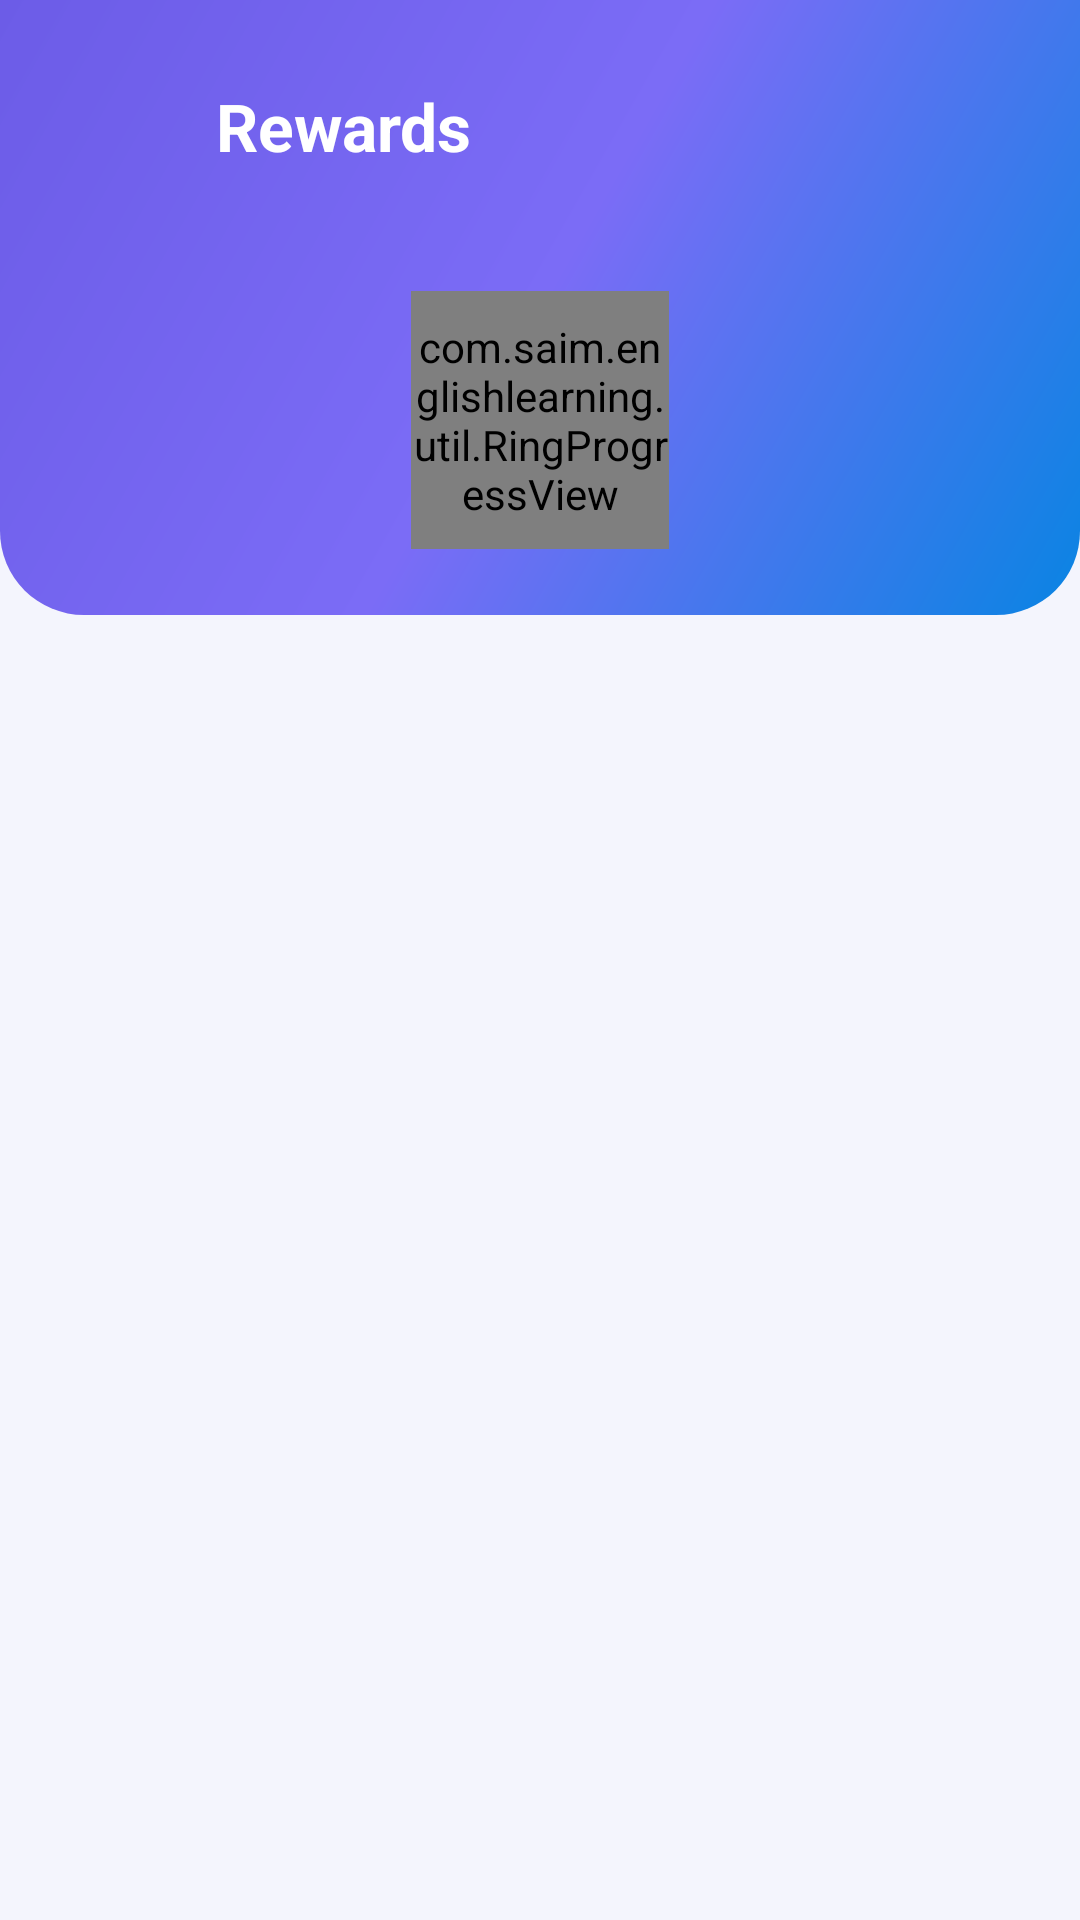

This screen was rendered from an Android layout file. Write that file and the resources it references.
<!-- AndroidManifest.xml: application theme Theme.MuntahaEnglish -->
<!-- res/layout/activity_achievements.xml -->
<?xml version="1.0" encoding="utf-8"?>
<LinearLayout xmlns:android="http://schemas.android.com/apk/res/android"
    xmlns:app="http://schemas.android.com/apk/res-auto"
    android:layout_width="match_parent"
    android:layout_height="match_parent"
    android:background="@color/background"
    android:orientation="vertical">

    <LinearLayout
        android:layout_width="match_parent"
        android:layout_height="wrap_content"
        android:background="@drawable/bg_header_gradient"
        android:orientation="vertical"
        android:paddingStart="18dp"
        android:paddingTop="22dp"
        android:paddingEnd="18dp"
        android:paddingBottom="22dp">

        <LinearLayout
            android:layout_width="match_parent"
            android:layout_height="wrap_content"
            android:gravity="center_vertical"
            android:orientation="horizontal">

            <ImageButton
                android:id="@+id/buttonBack"
                android:layout_width="40dp"
                android:layout_height="40dp"
                android:background="@drawable/bg_level_badge"
                android:contentDescription="@string/back"
                android:padding="9dp"
                android:src="@drawable/ic_back" />

            <TextView
                style="@style/ScreenTitle"
                android:layout_width="0dp"
                android:layout_height="wrap_content"
                android:layout_marginStart="14dp"
                android:layout_weight="1"
                android:text="@string/achievements_title" />
        </LinearLayout>
        <TextView
            android:id="@+id/textAchievementsStats"
            style="@style/ScreenSubtitle"
            android:layout_width="match_parent"
            android:layout_height="wrap_content"
            android:layout_marginTop="4dp" />

        <com.saim.englishlearning.util.RingProgressView
            android:id="@+id/ringAchievements"
            android:layout_width="86dp"
            android:layout_height="86dp"
            android:layout_gravity="center_horizontal"
            android:layout_marginTop="12dp" />
    </LinearLayout>

    <androidx.recyclerview.widget.RecyclerView
        android:id="@+id/listAchievements"
        android:layout_width="match_parent"
        android:layout_height="0dp"
        android:layout_weight="1"
        android:clipToPadding="false"
        android:paddingStart="12dp"
        android:paddingTop="12dp"
        android:paddingEnd="12dp"
        android:paddingBottom="14dp"
        android:scrollbars="none" />
</LinearLayout>
<!-- resources referenced by this layout -->
<resources>
  <color name="background">#F4F5FD</color>
  <!-- drawable bg_header_gradient (drawable) -->
  <?xml version="1.0" encoding="utf-8"?>
  <shape xmlns:android="http://schemas.android.com/apk/res/android" android:shape="rectangle">
      <gradient
          android:angle="315"
          android:startColor="#6C5CE7"
          android:centerColor="#7B6CF6"
          android:endColor="#0984E3"
          android:type="linear" />
      <corners android:bottomLeftRadius="28dp" android:bottomRightRadius="28dp" />
  </shape>
  <string name="achievements_title">Rewards</string>
  <string name="back">Back</string>
  <style name="ScreenSubtitle">
          <item name="android:textSize">14sp</item>
          <item name="android:textColor">#DDFFFFFF</item>
      </style>
  <style name="ScreenTitle">
          <item name="android:textSize">22sp</item>
          <item name="android:textStyle">bold</item>
          <item name="android:textColor">@color/text_on_brand</item>
      </style>
  <style name="Theme.MuntahaEnglish" parent="Theme.Material3.Light.NoActionBar">
          <item name="colorPrimary">@color/brand_primary</item>
          <item name="colorOnPrimary">@color/text_on_brand</item>
          <item name="colorSecondary">@color/brand_secondary</item>
          <item name="colorOnSecondary">@color/text_on_brand</item>
          <item name="android:colorBackground">@color/background</item>
          <item name="colorSurface">@color/surface</item>
          <item name="colorOnSurface">@color/text_primary</item>
          <item name="android:statusBarColor" tools:targetApi="l">@color/brand_primary_dark</item>
          <item name="android:windowBackground">@color/background</item>
      </style>
  <color name="text_on_brand">#FFFFFF</color>
  <color name="brand_primary">#6C5CE7</color>
  <color name="brand_secondary">#00B894</color>
  <color name="surface">#FFFFFF</color>
  <color name="text_primary">#1B1B2F</color>
  <color name="brand_primary_dark">#4B3FC4</color>
</resources>
